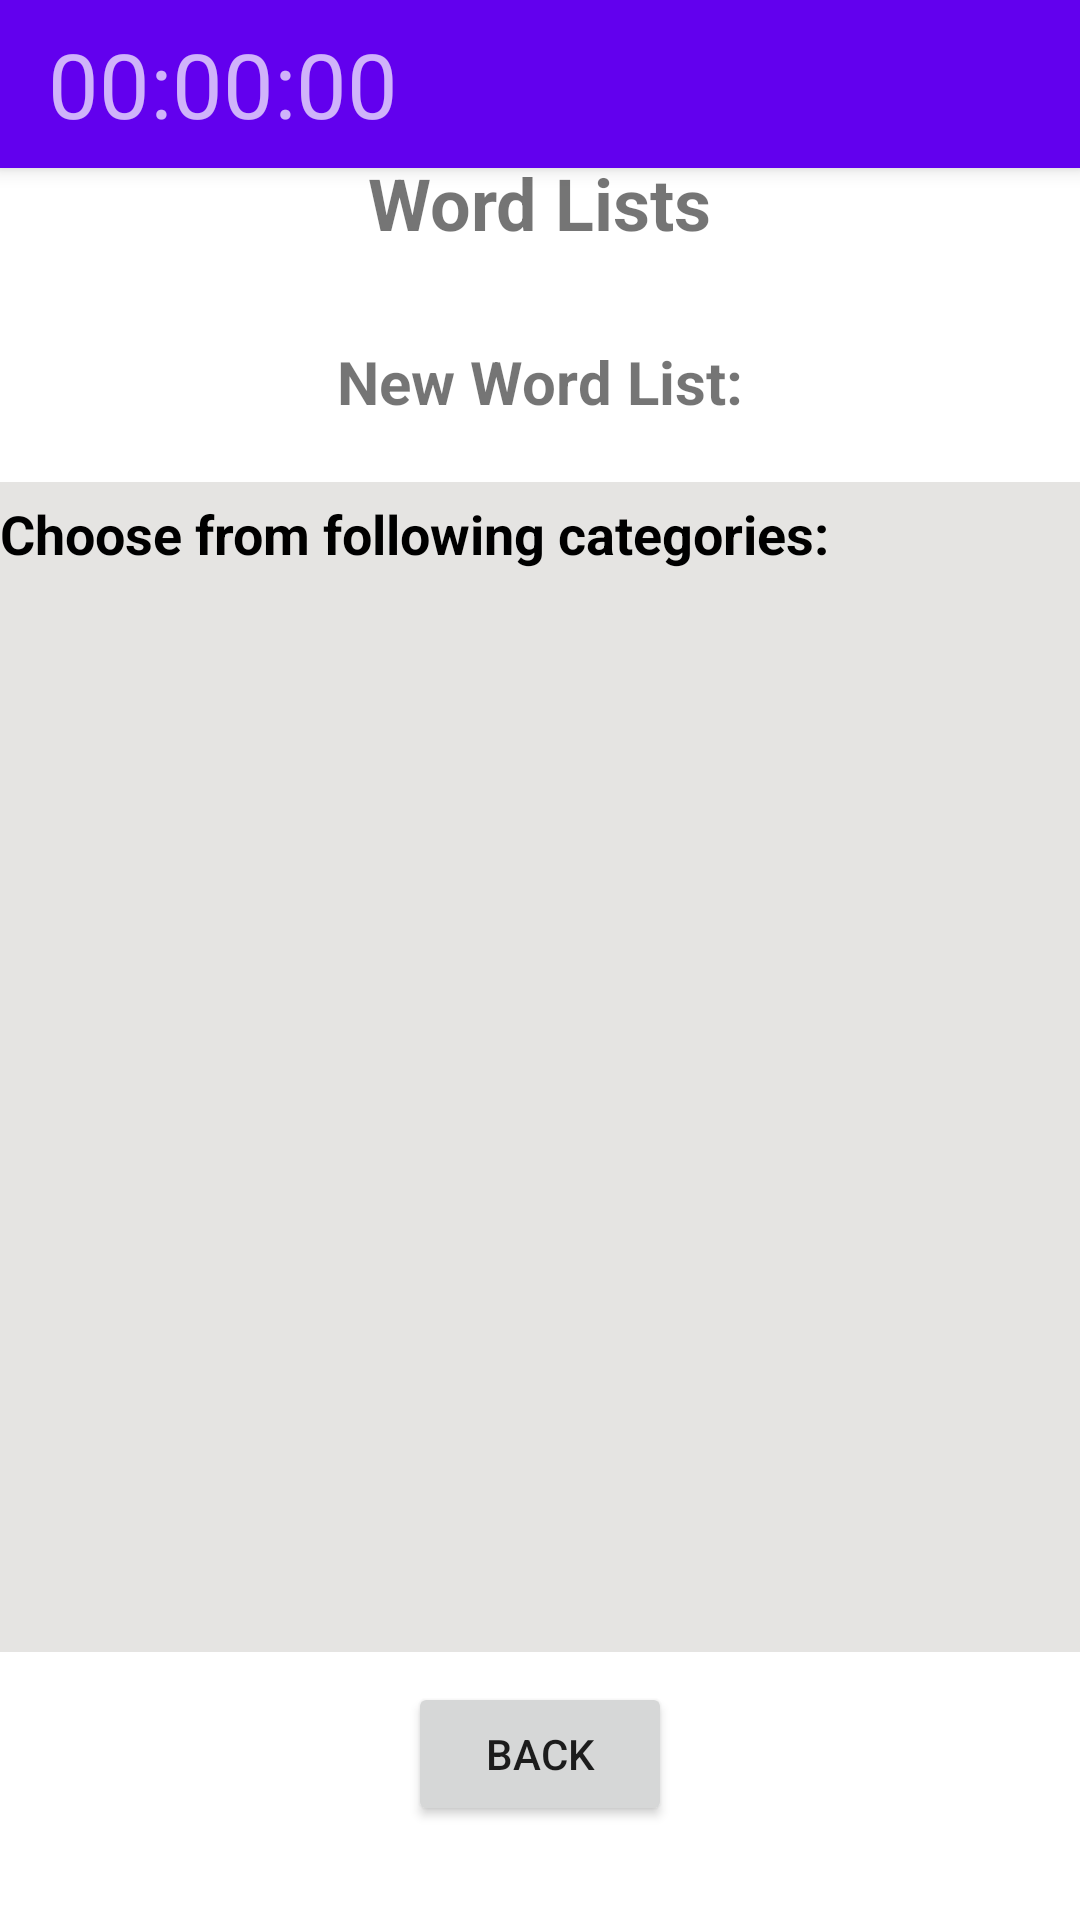

This screen was rendered from an Android layout file. Write that file and the resources it references.
<!-- AndroidManifest.xml: application theme Theme.SudokuVocabulary -->
<!-- res/layout/activity_word_category.xml -->
<?xml version="1.0" encoding="utf-8"?>

<RelativeLayout xmlns:android="http://schemas.android.com/apk/res/android"
    xmlns:tools="http://schemas.android.com/tools"
    android:layout_width="match_parent"
    android:layout_height="match_parent"
    tools:context=".activities.WordListsActivity">

    <include
        android:id="@+id/toolbar"
        layout="@layout/toolbar"/>

    <LinearLayout
        android:layout_width="match_parent"
        android:layout_height="match_parent"
        android:orientation="vertical"
        android:gravity="center">

        <TextView
            android:id="@+id/add_word_text_view"
            android:layout_width="wrap_content"
            android:layout_height="wrap_content"
            android:layout_marginVertical="20dp"
            android:text="@string/activity_main_word_bank_text"
            android:textSize="24sp"
            android:textStyle="bold" />


        <TextView
            android:layout_width="wrap_content"
            android:layout_height="wrap_content"
            android:layout_marginVertical="10dp"
            android:text="@string/activity_add_word_new_word_list"
            android:textSize="20sp"
            android:textStyle="bold" />

        <LinearLayout
            android:id="@+id/gray_box"
            android:layout_width="370dp"
            android:layout_height="390dp"
            android:layout_margin="10dp"
            android:background="@drawable/box"
            android:orientation="vertical">

            <TextView
                android:layout_width="match_parent"
                android:layout_height="wrap_content"
                android:layout_margin="5dp"
                android:background="@drawable/box"
                android:gravity="top|start"
                android:text="@string/activity_add_word_choose_category"
                android:textColor="@color/black"
                android:textSize="18sp"
                android:textStyle="bold">

            </TextView>
        </LinearLayout>

        <Button
            android:id="@+id/word_category_back_button"
            android:layout_width="wrap_content"
            android:layout_height="wrap_content"
            android:text="@string/back_button_text">
        </Button>
    </LinearLayout>

</RelativeLayout>
<!-- res/layout/toolbar.xml (included above) -->
<?xml version="1.0" encoding="utf-8"?>

<androidx.appcompat.widget.Toolbar xmlns:android="http://schemas.android.com/apk/res/android"
    android:layout_alignParentTop="true"
    android:layout_width="match_parent"
    android:layout_height="?attr/actionBarSize"
    android:background="?attr/colorPrimary"
    android:elevation="4dp"
    android:id="@+id/toolbar"
    android:theme="@style/ThemeOverlay.AppCompat.Dark.ActionBar">

    <RelativeLayout
        android:layout_width="match_parent"
        android:layout_height="wrap_content">

        <TextView
            android:layout_width="wrap_content"
            android:layout_height="wrap_content"
            android:id="@+id/TimerText"
            android:text="00:00:00"
            android:textSize="30sp"
            android:layout_alignParentLeft="true"/>

    </RelativeLayout>
</androidx.appcompat.widget.Toolbar>
<!-- resources referenced by this layout -->
<resources>
  <!-- drawable box (drawable) -->
  <?xml version="1.0" encoding="utf-8"?>
  
  <selector xmlns:android="http://schemas.android.com/apk/res/android">
      <item>
          <shape android:shape="rectangle">
              <solid android:color="#E5E4E2" />
          </shape>
      </item>
  
  </selector>
  <string name="activity_add_word_choose_category"> Choose from following categories: </string>
  <string name="activity_add_word_new_word_list">New Word List:</string>
  <string name="activity_main_word_bank_text">Word Lists</string>
  <string name="back_button_text">Back</string>
  <style name="Theme.SudokuVocabulary" parent="Theme.MaterialComponents.DayNight.NoActionBar">
          
          <item name="colorPrimary">@color/purple_500</item>
          <item name="colorPrimaryVariant">@color/purple_700</item>
          <item name="colorOnPrimary">@color/white</item>
          
          <item name="colorSecondary">@color/teal_200</item>
          <item name="colorSecondaryVariant">@color/teal_700</item>
          <item name="colorOnSecondary">@color/black</item>
          
          <item name="android:statusBarColor">?attr/colorPrimaryVariant</item>
          
          <item name="android:actionButtonStyle">@style/ActionButton</item>
      </style>
  <style name="ActionButton" parent="@android:style/Widget.ActionButton">
          <item name="android:paddingStart">0dp</item>
          <item name="android:paddingEnd">0dp</item>
          <item name="android:minWidth">0dp</item>
      </style>
  <!-- not gathered from this repository: default colours our renderer supplied (Android Studio template values) -->
  <color name="purple_500">#FF6200EE</color>
  <color name="purple_700">#FF3700B3</color>
  <color name="teal_200">#FF03DAC5</color>
  <color name="teal_700">#FF018786</color>
  <color name="black">#FF000000</color>
  <color name="white">#FFFFFFFF</color>
</resources>
